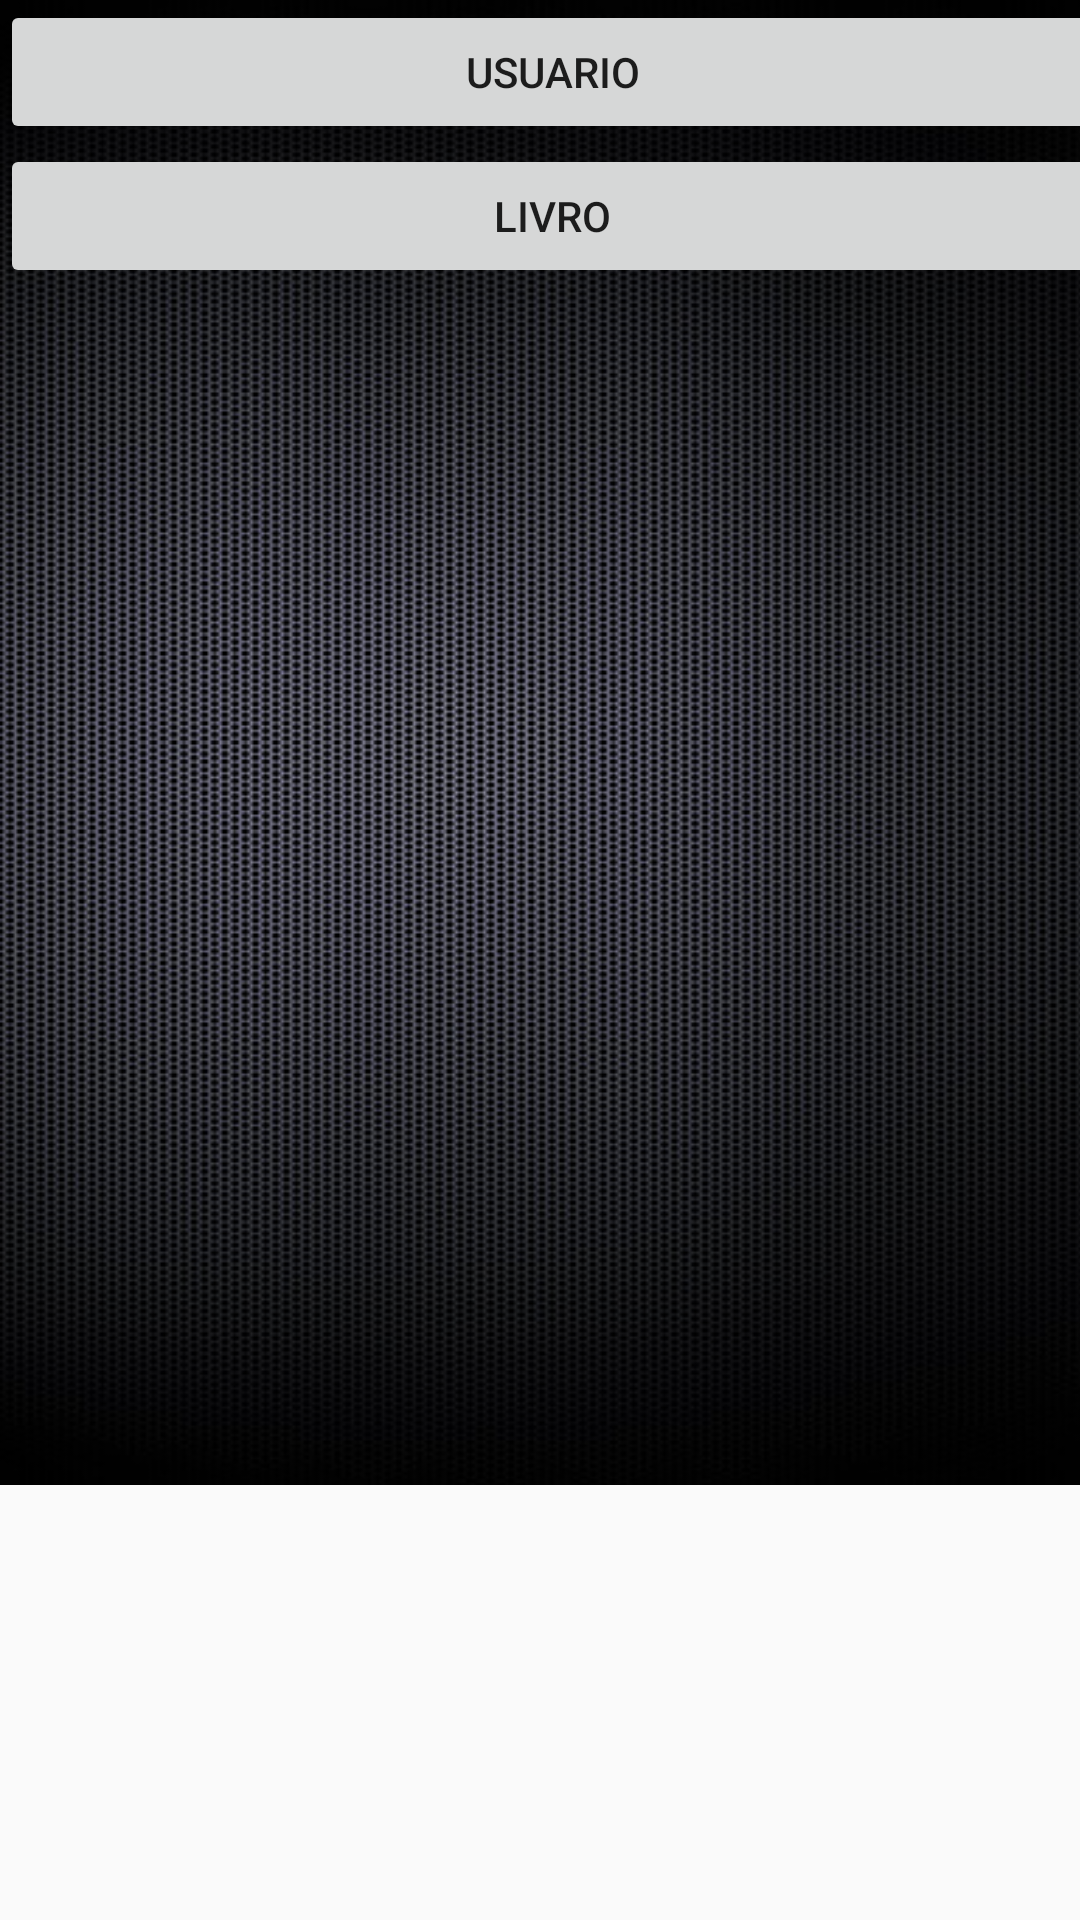

This screen was rendered from an Android layout file. Write that file and the resources it references.
<!-- AndroidManifest.xml: application theme AppTheme -->
<!-- res/layout/activity_tela_inicial.xml -->
<?xml version="1.0" encoding="utf-8"?>
<android.support.constraint.ConstraintLayout xmlns:android="http://schemas.android.com/apk/res/android"
    xmlns:app="http://schemas.android.com/apk/res-auto"
    xmlns:tools="http://schemas.android.com/tools"
    android:layout_width="match_parent"
    android:layout_height="match_parent"
    tools:context="com.projeto.bookfast.bookfast.gui.TelaInicial"
    tools:layout_editor_absoluteY="81dp"
    android:scaleType="centerCrop">

    <LinearLayout
        android:layout_width="368dp"
        android:layout_height="495dp"
        android:orientation="vertical"
        tools:layout_editor_absoluteX="8dp"
        tools:layout_editor_absoluteY="8dp"
        android:background="@drawable/fundo"
        android:weightSum="1">

        <Button
            android:id="@+id/btUsuario"
            android:layout_width="368dp"
            android:layout_height="wrap_content"
            android:text="USUARIO"
            tools:layout_editor_absoluteX="8dp"
            tools:layout_editor_absoluteY="180dp" />

        <Button
            android:id="@+id/btLivro"
            android:layout_width="368dp"
            android:layout_height="wrap_content"
            android:text="LIVRO"
            tools:layout_editor_absoluteX="0dp"
            tools:layout_editor_absoluteY="77dp" />
    </LinearLayout>

</android.support.constraint.ConstraintLayout>
<!-- resources referenced by this layout -->
<resources>
  <!-- drawable fundo: png bitmap (drawable, 504082 bytes) -->
  <style name="AppTheme" parent="Theme.AppCompat.Light.DarkActionBar">
          
          <item name="colorPrimary">@color/colorPrimary</item>
          <item name="colorPrimaryDark">@color/colorPrimaryDark</item>
          <item name="colorAccent">@color/colorAccent</item>
      </style>
  <color name="colorPrimary">#3F51B5</color>
  <color name="colorPrimaryDark">#303f9f</color>
  <color name="colorAccent">#FF4081</color>
</resources>
